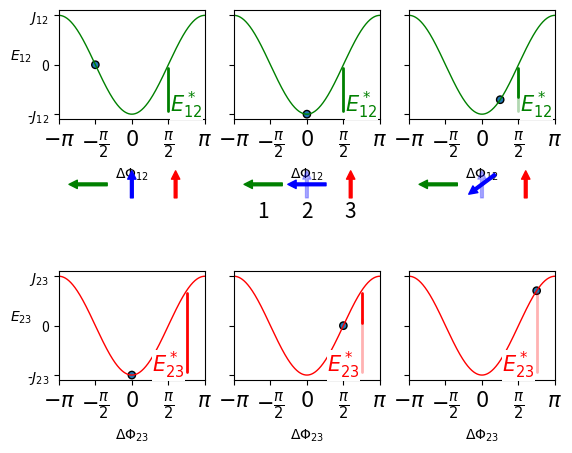

Here is the Python script that generated this plot: (Note: this script raises an exception after producing the figure.)
# -*- coding: utf-8 -*-
from matplotlib import pyplot as plt
import math
import numpy
from matplotlib.patches import FancyArrowPatch, Ellipse


def potential(J,xaxis):
    return -J*numpy.cos(xaxis)


pi = math.pi


xaxis = numpy.linspace(-pi,pi,1000)

xTickpos = [-pi,-0.5*pi,0,0.5*pi,pi]
xLabels = ['$-\\pi$','$-\\frac{\\pi}{2}$','$0$','$\\frac{\\pi}{2}$','$\\pi$']


yTickpos = [-1,0,1]

yLabels12 = ['-$J_{12}$',0,'$J_{12}$']
yLabels23 = ['-$J_{23}$',0,'$J_{23}$']

emptyLabels = ['','','']

refX0, refX1, refY0, refY1 = 0,0,0,0

#### MAKE FIGURE #############################


##############################
ax = plt.subplot(3, 3, 1)


ax.plot(xaxis,potential(1,xaxis),'g',lw = '1')
ax.set_xlim(-pi,pi)
ax.set_ylim(-1.1,1.1)


ax.set_xticks(xTickpos)
ax.set_xticklabels(xLabels,size = 15)

ax.set_yticks(yTickpos)
ax.set_yticklabels(yLabels12, size = 10)

ax.set_ylabel('$E_{12}$',rotation = 'horizontal')
ax.set_xlabel('$\\Delta \\Phi _{12}$')



dx = 3.0
dy = 2*pi

maxd = max(dx, dy)
width = .15 * maxd / dx
height = .15 * maxd / dy

part_pos = Ellipse((-0.5*pi, 0.0), width, height,ec='k')
ax.add_patch(part_pos)


ax.annotate('',
            xy=(0.5*pi, -1.0), xycoords='data',
            xytext=(0.5*pi, 0.0), textcoords='data',
            arrowprops=dict(arrowstyle="-",ec='g',lw=2,
                            connectionstyle="arc"), 
            )

box = dict(boxstyle="square,pad=0.", fc="white", ec="k", lw=0)
ax.text(0.75*pi, -0.8 ,'$E^*_{12}$',ha="center", va="center", rotation=0,
            size=15,color='g',
            bbox=box)

#############################################################################
ax = plt.subplot(3, 3, 2)

ax.plot(xaxis,potential(1,xaxis),'g',lw = '1')
ax.set_xlim(-pi,pi)
ax.set_ylim(-1.1,1.1)


ax.set_xticks(xTickpos)
ax.set_xticklabels(xLabels,size = 15)

ax.set_yticks(yTickpos)
ax.set_yticklabels(emptyLabels, size = 10)

ax.set_xlabel('$\\Delta \\Phi _{12}$')

dx = 3.0
dy = 2*pi

maxd = max(dx, dy)
width = .15 * maxd / dx
height = .15 * maxd / dy

part_pos = Ellipse((0.0, -1.0), width, height,ec='k')
ax.add_patch(part_pos)

ax.annotate('',
            xy=(0.5*pi, -1.0), xycoords='data',
            xytext=(0.5*pi, 0.0), textcoords='data',
            arrowprops=dict(arrowstyle="-",ec='g',lw=2,
                            connectionstyle="arc"), 
            )

box = dict(boxstyle="square,pad=0.", fc="white", ec="k", lw=0)
ax.text(0.75*pi, -0.8 ,'$E^*_{12}$',ha="center", va="center", rotation=0,
            size=15,color='g',
            bbox=box)

#############################################################################
ax = plt.subplot(3, 3, 3)

ax.plot(xaxis,potential(1,xaxis),'g',lw = '1')
ax.set_xlim(-pi,pi)
ax.set_ylim(-1.1,1.1)


ax.set_xticks(xTickpos)
ax.set_xticklabels(xLabels,size = 15)

ax.set_yticks(yTickpos)
ax.set_yticklabels(emptyLabels, size = 10)

ax.set_xlabel('$\\Delta \\Phi _{12}$')

dx = 3.0
dy = 2*pi

maxd = max(dx, dy)
width = .15 * maxd / dx
height = .15 * maxd / dy

part_pos = Ellipse((0.25*pi, -1/math.sqrt(2)), width, height,ec='k')
ax.add_patch(part_pos)



ax.annotate('',
            xy=(0.5*pi, -1/math.sqrt(2)), xycoords='data',
            xytext=(0.5*pi, 0.), textcoords='data',
            arrowprops=dict(arrowstyle="-",ec='g',lw=2,
                            connectionstyle="arc"), 
            )
            
ax.annotate('',
            xy=(0.5*pi, -1.0), xycoords='data',
            xytext=(0.5*pi, -0.25), textcoords='data',
            arrowprops=dict(arrowstyle="-",ec='g',alpha = 0.3,lw=2,
                            connectionstyle="arc"), 
            )

box = dict(boxstyle="square,pad=0.", fc="white", ec="k", lw=0)
ax.text(0.75*pi, -0.8 ,'$E^*_{12}$',ha="center", va="center", rotation=0,
            size=15,color='g',
            bbox=box)

#############################################################################
ax = plt.subplot(3, 3, 4)
ax.axis('off')
angles0 = [pi,0.5*pi,0.5*pi]

for index in range(3):
    phi = angles0[index]
    
    y = 0.6
    vz = 0.0
    if index in [0]:
        vz = 0.2
    if index in [2]:
        vz = -0.2
    x = index/2.0 + vz 
    dx, dy = 0.6 * math.cos(phi) / 4., 0.6 * math.sin(phi) / 4.
    x0, x1 = x - dx, x + dx
    y0, y1 = y - dy, y + dy
    col = 'k'
    if index in [0]:
        col = 'g'
    if index in [1]:
        col = 'b'
    if index in [2]:
        col = 'r'
    if index == 1:
        refX0, refX1 = x0, x1
        refY0, refY1 = y0, y1
        
    ax.add_patch(FancyArrowPatch((x0, y0), (x1, y1), arrowstyle='Simple, head_width=6, head_length=6, tail_width = 2', fc=col, ec=col))
"""    
    
ax.annotate('',
        xy=(1., 0.25), xycoords='data',
        xytext=(0., 0.25), textcoords='data',
        arrowprops=dict(arrowstyle="-",ec='b',lw=4,
                        connectionstyle="arc"), 
        )

box = dict(boxstyle="square,pad=0.", fc="white", ec="k", lw=0)
ax.text(0.5, 0.05 ,'$\ell$',ha="center", va="center", rotation=0,
            size=25,color='b',
            bbox=box)
"""
#############################################################################
ax = plt.subplot(3, 3, 5)
ax.axis('off')

angles1 = [pi,pi,0.5*pi]

for index in range(3):
    phi = angles1[index]
    y = 0.6
    vz = 0.0
    if index in [0]:
        vz = 0.2
    if index in [2]:
        vz = -0.2
    x = index/2.0 + vz 
    dx, dy = 0.6 * math.cos(phi) / 4., 0.6 * math.sin(phi) / 4.
    x0, x1 = x - dx, x + dx
    y0, y1 = y - dy, y + dy
    col = 'k'
    if index in [0]:
        col = 'g'
    if index in [1]:
        col = 'b'
    if index in [2]:
        col = 'r'
    ax.add_patch(FancyArrowPatch((x0, y0), (x1, y1), arrowstyle='Simple, head_width=6, head_length=6, tail_width = 2', fc=col, ec=col))
    if index == 1 :
        ax.add_patch(FancyArrowPatch((refX0, refY0), (refX1, refY1), arrowstyle='Simple, head_width=6, head_length=6, tail_width = 2',alpha = 0.3, fc=col, ec=col))

    box = dict(boxstyle="square,pad=0.", fc="white", ec="k", lw=0)
    ax.text(x, 0.35 ,str(index+1),ha="center", va="center", rotation=0,
            size=15,color='k',
            bbox=box)
"""
ax.annotate('',
        xy=(1., 0.22), xycoords='data',
        xytext=(0.4, 0.22), textcoords='data',
        arrowprops=dict(arrowstyle="-",ec='b',lw=4,
                        connectionstyle="arc"), 
        )
ax.annotate('',
        xy=(0.6, 0.22), xycoords='data',
        xytext=(0.0, 0.22), textcoords='data',
        arrowprops=dict(arrowstyle="-",ec='b',alpha = 0.3,lw=4,
                        connectionstyle="arc"), 
        )

box = dict(boxstyle="square,pad=0.", fc="white", ec="k", lw=0)
ax.text(0.5, 0.05 ,'$\ell$',ha="center", va="center", rotation=0,
            size=25,color='b',
            bbox=box)
"""
#############################################################################
ax = plt.subplot(3, 3, 6)
ax.axis('off')

angles2 = [pi,1.25*pi,0.5*pi]

for index in range(3):
    phi = angles2[index]
    y = 0.6
    vz = 0.0
    if index in [0]:
        vz = 0.2
    if index in [2]:
        vz = -0.2
    x = index/2.0 + vz 
    dx, dy = 0.6 * math.cos(phi) / 4., 0.6 * math.sin(phi) / 4.
    x0, x1 = x - dx, x + dx
    y0, y1 = y - dy, y + dy
    col = 'k'
    if index in [0]:
        col = 'g'
    if index in [1]:
        col = 'b'
    if index in [2]:
        col = 'r'
    ax.add_patch(FancyArrowPatch((x0, y0), (x1, y1), arrowstyle='Simple, head_width=6, head_length=6, tail_width = 2', fc=col, ec=col))
    if index == 1 :
        ax.add_patch(FancyArrowPatch((refX0, refY0), (refX1, refY1), arrowstyle='Simple, head_width=6, head_length=6, tail_width = 2',alpha = 0.3, fc=col, ec=col))

"""   
ax.annotate('',
        xy=(1., 0.25), xycoords='data',
        xytext=(0.6, 0.25), textcoords='data',
        arrowprops=dict(arrowstyle="-",ec='b',lw=4,
                        connectionstyle="arc"), 
        )
ax.annotate('',
        xy=(0.8, 0.25), xycoords='data',
        xytext=(0.0, 0.25), textcoords='data',
        arrowprops=dict(arrowstyle="-",ec='b',alpha = 0.3,lw=4,
                        connectionstyle="arc"), 
        )

box = dict(boxstyle="square,pad=0.", fc="white", ec="k", lw=0)
ax.text(0.5, 0.05 ,'$\ell$',ha="center", va="center", rotation=0,
            size=25,color='b',
            bbox=box)
"""


#############################################################################
ax = plt.subplot(3, 3, 7)
ax.plot(xaxis,potential(1,xaxis),'r',lw = '1')
ax.set_xlim(-pi,pi)
ax.set_ylim(-1.1,1.1)



ax.set_xticks(xTickpos)
ax.set_xticklabels(xLabels,size = 15)

ax.set_yticks(yTickpos)
ax.set_yticklabels(yLabels23, size = 10)

ax.set_ylabel('$E_{23}$',rotation = 'horizontal')
ax.set_xlabel('$\\Delta \\Phi _{23}$')


part_pos = Ellipse((0.0, -1.0), width, height,ec='k')
ax.add_patch(part_pos)


ax.annotate('',
            xy=(0.75*pi, -1.0), xycoords='data',
            xytext=(0.75*pi, 1.0/(math.sqrt(2))), textcoords='data',
            arrowprops=dict(arrowstyle="-",ec='r',lw=2,
                            connectionstyle="arc"), 
            )

box = dict(boxstyle="square,pad=0.", fc="white", ec="k", lw=0)
ax.text(0.5*pi, -0.8 ,'$E^*_{23}$',ha="center", va="center", rotation=0,
            size=15,color='r',
            bbox=box)
            
            

#############################################################################
ax = plt.subplot(3, 3, 8)
ax.plot(xaxis,potential(1,xaxis),'r',lw = '1')
ax.set_xlim(-pi,pi)
ax.set_ylim(-1.1,1.1)


ax.set_xticks(xTickpos)
ax.set_xticklabels(xLabels,size = 15)
ax.set_yticks(yTickpos)
ax.set_yticklabels(emptyLabels, size = 10)

ax.set_xlabel('$\\Delta \\Phi _{23}$')


part_pos = Ellipse((0.5*pi, 0.0), width, height,ec='k')
ax.add_patch(part_pos)


ax.annotate('',
            xy=(0.75*pi, -1.0), xycoords='data',
            xytext=(0.75*pi, 0.2), textcoords='data',
            arrowprops=dict(arrowstyle="-",ec='r',alpha = 0.3,lw=2,
                            connectionstyle="arc"), 
            )
ax.annotate('',
            xy=(0.75*pi, 0.0), xycoords='data',
            xytext=(0.75*pi, 1.0/(math.sqrt(2))), textcoords='data',
            arrowprops=dict(arrowstyle="-",ec='r',lw=2,
                            connectionstyle="arc"), 
            )

box = dict(boxstyle="square,pad=0.", fc="white", ec="k", lw=0)
ax.text(0.5*pi, -0.8 ,'$E^*_{23}$',ha="center", va="center", rotation=0,
            size=15,color='r',
            bbox=box)

#############################################################################
ax = plt.subplot(3, 3, 9)
ax.plot(xaxis,potential(1,xaxis),'r',lw = '1')
ax.set_xlim(-pi,pi)
ax.set_ylim(-1.1,1.1)



ax.set_xticks(xTickpos)
ax.set_xticklabels(xLabels,size = 15)
ax.set_yticks(yTickpos)
ax.set_yticklabels(emptyLabels, size = 10)

ax.set_xlabel('$\\Delta \\Phi _{23}$')

ax.annotate('',
            xy=(0.75*pi, -1.0), xycoords='data',
            xytext=(0.75*pi, 1.0/(math.sqrt(2))), textcoords='data',
            arrowprops=dict(arrowstyle="-",ec='r',alpha = 0.3,lw=2,
                            connectionstyle="arc"), 
            )
dx = 3.0
dy = 2*pi

maxd = max(dx, dy)
width = .15 * maxd / dx
height = .15 * maxd / dy

part_pos = Ellipse((0.75*pi, 1/math.sqrt(2)), width, height,ec='k')
ax.add_patch(part_pos)


box = dict(boxstyle="square,pad=0.", fc="white", ec="k", lw=0)
ax.text(0.5*pi, -0.8 ,'$E^*_{23}$',ha="center", va="center", rotation=0,
            size=15,color='r',
            bbox=box)


#############################################################################
filename = 'concept_improv'
fig = plt.gcf()
plt.savefig('/Users/<user>/Documents/Universität/ERASMUS/Stage/Python/Pythonplots/FürWerner/'+filename+'.pdf',format = 'pdf',dpi=fig.dpi,bbox_inches='tight')

plt.show()


